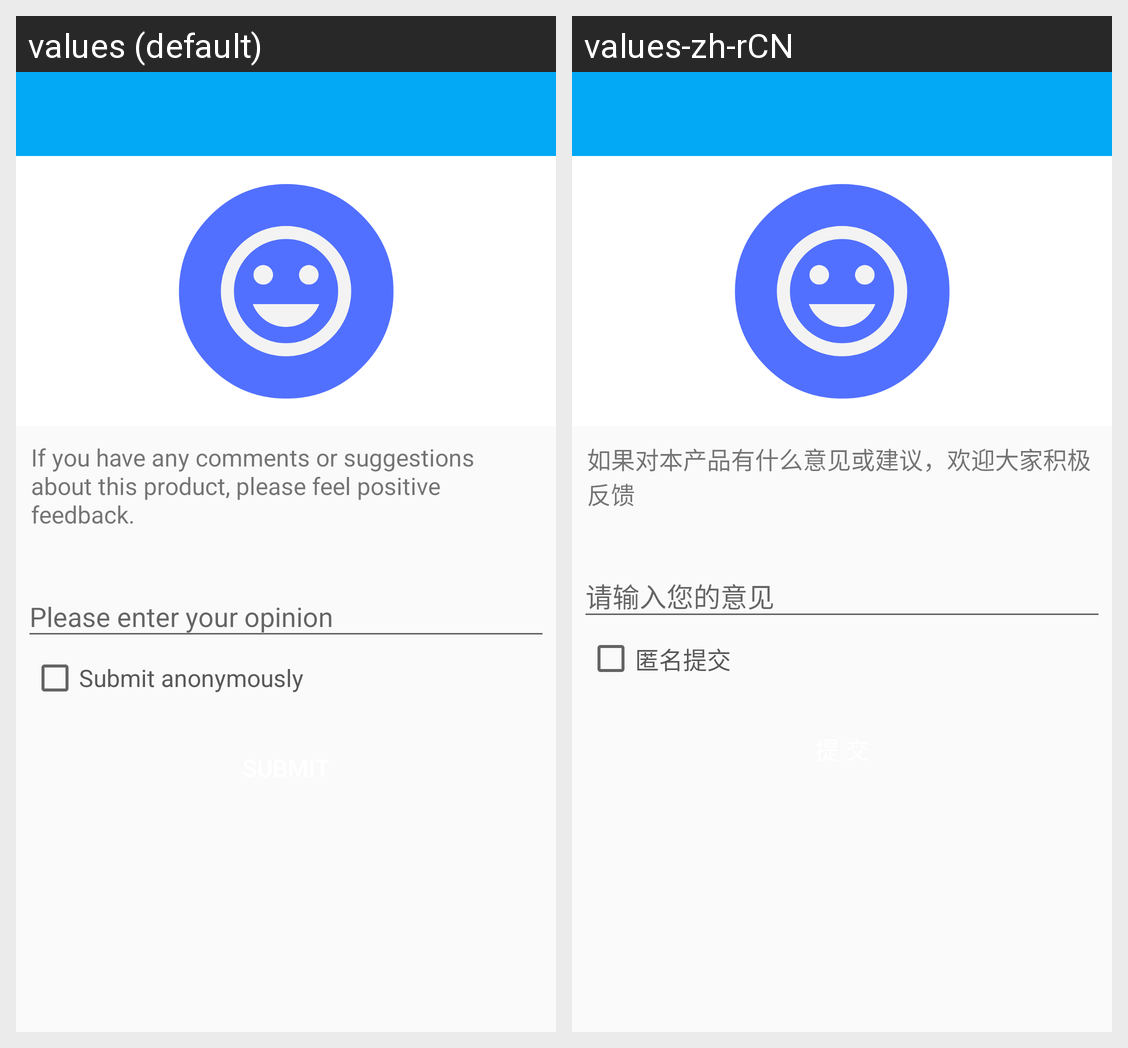

The Android screen above is rendered under two locales of the same app. Produce the string resources it draws, with the default and per-locale values.
Android screen res/layout/activity_feed_back.xml rendered under 2 locales, left to right: values (default), values-zh-rCN. Device: Nexus 5 (rendered at 1080×1920; each locale shown at half size, 540×960, under a caption strip naming it); theme AppTheme.NoTitle.
Strings drawn on this screen, with the default value and each locale's value (text and hints the layout hard-codes, and strings that could not be matched under every locale, appear in the picture but are not listed):

feedback_text
  values: If you have any comments or suggestions about this product, please feel positive feedback.
  values-zh-rCN: 如果对本产品有什么意见或建议，欢迎大家积极反馈

feedback_anonymous_text
  values: Submit anonymously
  values-zh-rCN: 匿名提交
